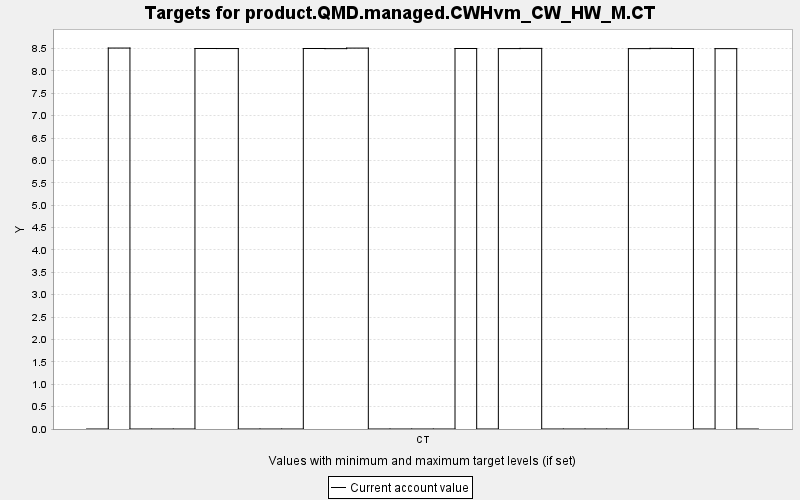

Data behind this chart, as committed beside it:
TARGET, PERIOD, YEAR, PERIODWIDTH, MINIMUM, MAXIMUM, MINWEIGHT, MAXWEIGHT, CURRENT, SUMMARY
product.QMD.managed.CWHvm_CW_HW_M.CT, 0, 0, 10.0, 0.0, 10000, 1.0, 1.0, 0.0, 0.0
product.QMD.managed.CWHvm_CW_HW_M.CT, 1, 10, 10.0, 0.0, 10000, 1.0, 1.0, 8.51, 0.0
product.QMD.managed.CWHvm_CW_HW_M.CT, 2, 20, 10.0, 0.0, 10000, 1.0, 1.0, 0.0, 0.0
product.QMD.managed.CWHvm_CW_HW_M.CT, 3, 30, 10.0, 0.0, 10000, 1.0, 1.0, 0.0, 0.0
product.QMD.managed.CWHvm_CW_HW_M.CT, 4, 40, 10.0, 0.0, 10000, 1.0, 1.0, 0.0, 0.0
product.QMD.managed.CWHvm_CW_HW_M.CT, 5, 50, 10.0, 0.0, 10000, 1.0, 1.0, 8.5, 0.0
product.QMD.managed.CWHvm_CW_HW_M.CT, 6, 60, 10.0, 0.0, 10000, 1.0, 1.0, 8.499, 0.0
product.QMD.managed.CWHvm_CW_HW_M.CT, 7, 70, 10.0, 0.0, 10000, 1.0, 1.0, 0.0, 0.0
product.QMD.managed.CWHvm_CW_HW_M.CT, 8, 80, 10.0, 0.0, 10000, 1.0, 1.0, 0.0, 0.0
product.QMD.managed.CWHvm_CW_HW_M.CT, 9, 90, 10.0, 0.0, 10000, 1.0, 1.0, 0.0, 0.0
product.QMD.managed.CWHvm_CW_HW_M.CT, 10, 100, 10.0, 0.0, 10000, 1.0, 1.0, 8.5, 0.0
product.QMD.managed.CWHvm_CW_HW_M.CT, 11, 110, 10.0, 0.0, 10000, 1.0, 1.0, 8.497, 0.0
product.QMD.managed.CWHvm_CW_HW_M.CT, 12, 120, 10.0, 0.0, 10000, 1.0, 1.0, 8.509, 0.0
product.QMD.managed.CWHvm_CW_HW_M.CT, 13, 130, 10.0, 0.0, 10000, 1.0, 1.0, 0.0, 0.0
product.QMD.managed.CWHvm_CW_HW_M.CT, 14, 140, 10.0, 0.0, 10000, 1.0, 1.0, 0.0, 0.0
product.QMD.managed.CWHvm_CW_HW_M.CT, 15, 150, 10.0, 0.0, 10000, 1.0, 1.0, 0.0, 0.0
product.QMD.managed.CWHvm_CW_HW_M.CT, 16, 160, 10.0, 0.0, 10000, 1.0, 1.0, 0.0, 0.0
product.QMD.managed.CWHvm_CW_HW_M.CT, 17, 170, 10.0, 0.0, 10000, 1.0, 1.0, 8.5, 0.0
product.QMD.managed.CWHvm_CW_HW_M.CT, 18, 180, 10.0, 0.0, 10000, 1.0, 1.0, 0.0, 0.0
product.QMD.managed.CWHvm_CW_HW_M.CT, 19, 190, 10.0, 0.0, 10000, 1.0, 1.0, 8.498, 0.0
product.QMD.managed.CWHvm_CW_HW_M.CT, 20, 200, 10.0, 0.0, 10000, 1.0, 1.0, 8.502, 0.0
product.QMD.managed.CWHvm_CW_HW_M.CT, 21, 210, 10.0, 0.0, 10000, 1.0, 1.0, 0.0, 0.0
product.QMD.managed.CWHvm_CW_HW_M.CT, 22, 220, 10.0, 0.0, 10000, 1.0, 1.0, 0.0, 0.0
product.QMD.managed.CWHvm_CW_HW_M.CT, 23, 230, 10.0, 0.0, 10000, 1.0, 1.0, 0.0, 0.0
product.QMD.managed.CWHvm_CW_HW_M.CT, 24, 240, 10.0, 0.0, 10000, 1.0, 1.0, 0.0, 0.0
product.QMD.managed.CWHvm_CW_HW_M.CT, 25, 250, 10.0, 0.0, 10000, 1.0, 1.0, 8.497, 0.0
product.QMD.managed.CWHvm_CW_HW_M.CT, 26, 260, 10.0, 0.0, 10000, 1.0, 1.0, 8.503, 0.0
product.QMD.managed.CWHvm_CW_HW_M.CT, 27, 270, 10.0, 0.0, 10000, 1.0, 1.0, 8.5, 0.0
product.QMD.managed.CWHvm_CW_HW_M.CT, 28, 280, 10.0, 0.0, 10000, 1.0, 1.0, 0.0, 0.0
product.QMD.managed.CWHvm_CW_HW_M.CT, 29, 290, 10.0, 0.0, 10000, 1.0, 1.0, 8.497, 0.0
product.QMD.managed.CWHvm_CW_HW_M.CT, 30, 300, 10.0, 0.0, 10000, 1.0, 1.0, 0.0, 0.0
